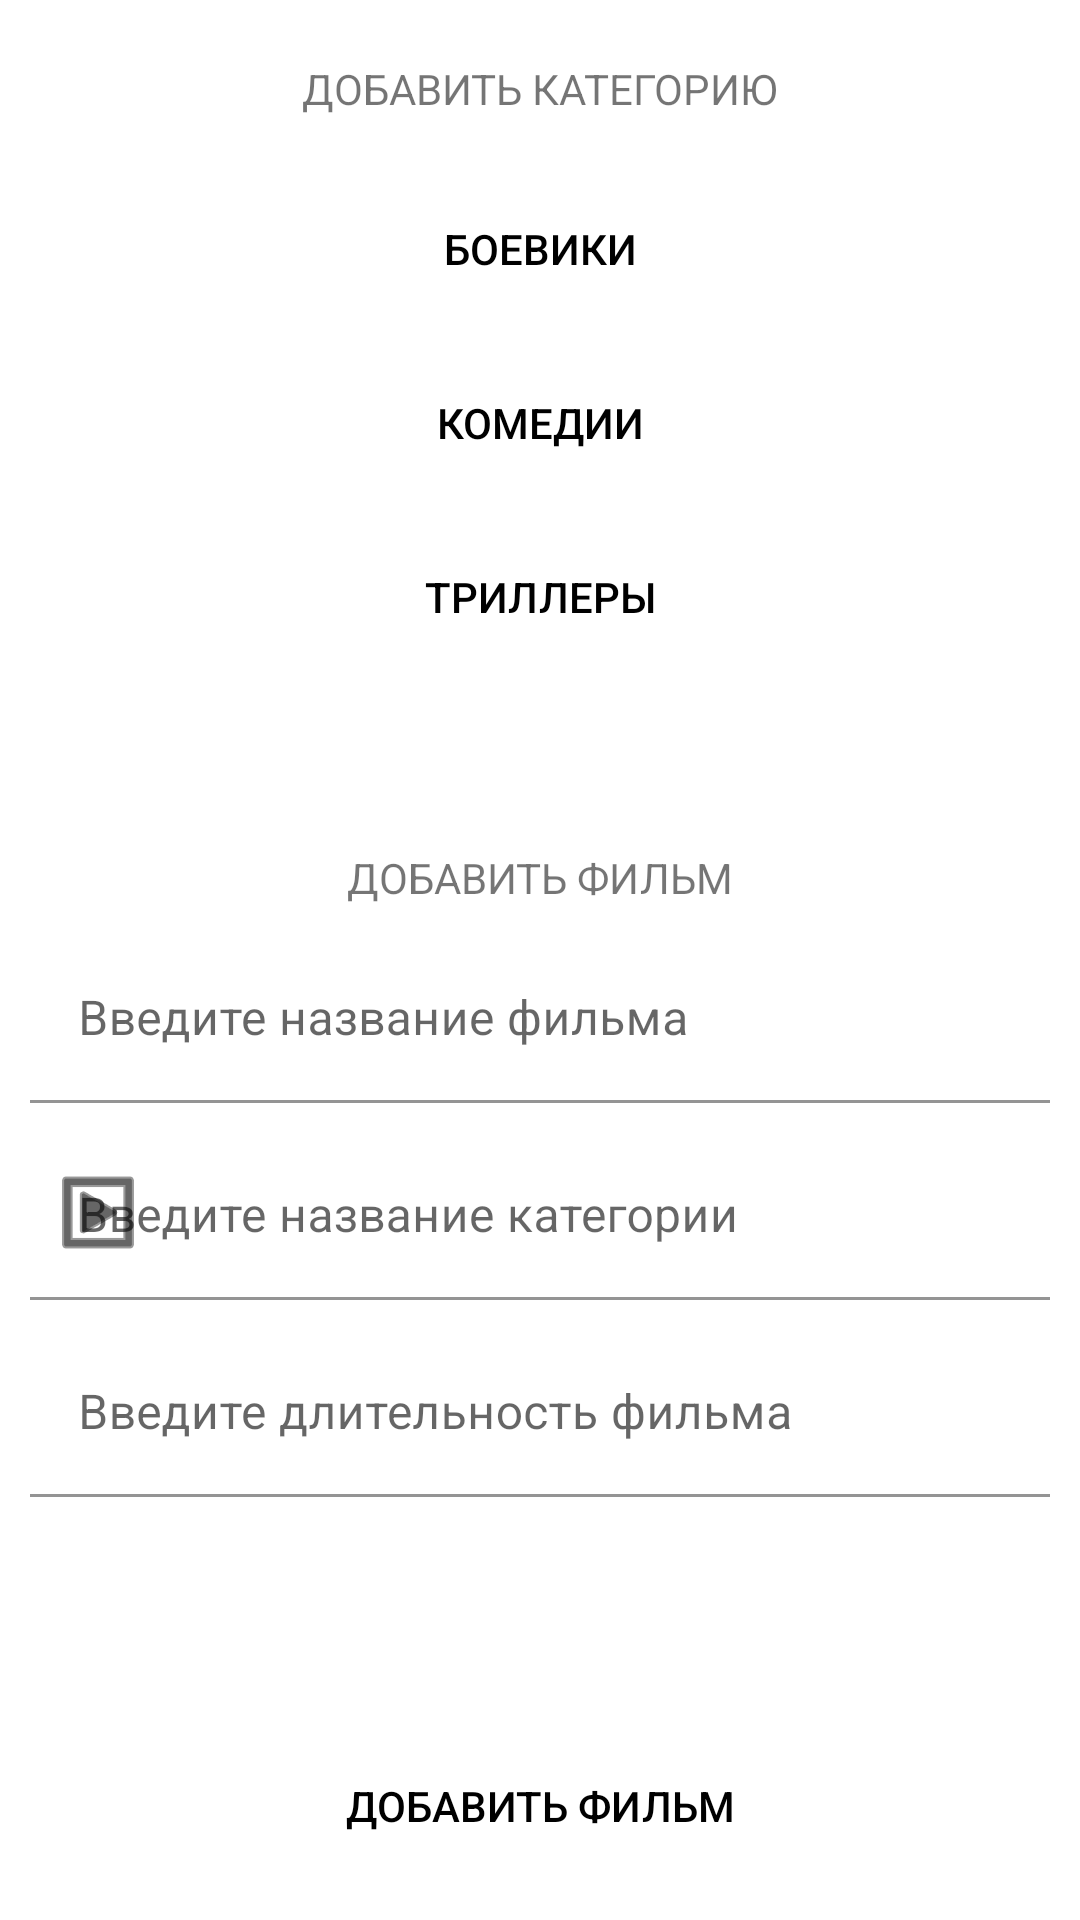

Here is an Android app screen rendered from its layout file. Give the layout XML and the strings, colors and styles it references.
<!-- AndroidManifest.xml: application theme Theme.RoomMovieMVVM -->
<!-- res/layout/fragment_tab_panel.xml -->
<?xml version="1.0" encoding="utf-8"?>
<layout xmlns:android="http://schemas.android.com/apk/res/android"
    xmlns:tools="http://schemas.android.com/tools"
    xmlns:app="http://schemas.android.com/apk/res-auto">

    <FrameLayout
        android:layout_width="match_parent"
        android:layout_height="match_parent"
        tools:context=".presentation.tabs.TabPanel">

        <androidx.constraintlayout.widget.ConstraintLayout
            android:layout_width="match_parent"
            android:layout_height="match_parent">

            <androidx.appcompat.widget.AppCompatTextView
                android:id="@+id/headerAddCategory"
                android:layout_width="wrap_content"
                android:layout_height="wrap_content"
                app:layout_constraintTop_toTopOf="parent"
                app:layout_constraintStart_toStartOf="parent"
                app:layout_constraintEnd_toEndOf="parent"
                android:layout_marginTop="20dp"
                android:textColor="@color/orange"
                android:text="@string/addCategory"/>


            <androidx.appcompat.widget.AppCompatButton
                android:id="@+id/buttonAddCategoryClothes"
                android:layout_width="match_parent"
                android:layout_height="wrap_content"
                app:layout_constraintTop_toBottomOf="@id/headerAddCategory"
                android:layout_marginTop="20dp"
                android:text="@string/catalogActionMovie"
                android:background="@color/orange"
                android:textColor="@color/black"/>

            <androidx.appcompat.widget.AppCompatButton
                android:id="@+id/buttonAddCategoryShoes"
                android:layout_width="match_parent"
                android:layout_height="wrap_content"
                app:layout_constraintTop_toBottomOf="@id/buttonAddCategoryClothes"
                android:layout_marginTop="10dp"
                android:text="@string/shoes"
                android:background="@color/orange"
                android:textColor="@color/black"/>

            <androidx.appcompat.widget.AppCompatButton
                android:id="@+id/buttonAddCategoryAccessories"
                android:layout_width="match_parent"
                android:layout_height="wrap_content"
                app:layout_constraintTop_toBottomOf="@id/buttonAddCategoryShoes"
                android:layout_marginTop="10dp"
                android:text="@string/accessories"
                android:background="@color/orange"
                android:textColor="@color/black"/>


            <androidx.appcompat.widget.AppCompatTextView
                android:id="@+id/headerAddFilm"
                android:layout_width="wrap_content"
                android:layout_height="wrap_content"
                app:layout_constraintTop_toBottomOf="@id/buttonAddCategoryAccessories"
                app:layout_constraintStart_toStartOf="parent"
                app:layout_constraintEnd_toEndOf="parent"
                android:layout_marginTop="60dp"
                android:textColor="@color/orange"
                android:text="@string/addFilm"/>

            <com.google.android.material.textfield.TextInputLayout
                android:id="@+id/sectionEnterNameFilm"
                android:layout_width="match_parent"
                android:layout_height="wrap_content"
                app:layout_constraintTop_toBottomOf="@id/headerAddFilm"
                android:layout_margin="10dp"
                app:boxBackgroundColor="@android:color/transparent"
                app:boxStrokeColor="@android:color/white"
                app:startIconTint="@android:color/white"
                app:endIconTint="@android:color/holo_red_light"
                android:hint="@string/labelEnterNameFilm"
                app:hintTextColor="@android:color/black"
                app:startIconDrawable="@android:drawable/ic_dialog_dialer"
                app:endIconMode="clear_text"
                app:boxStrokeWidthFocused="4dp">

                <com.google.android.material.textfield.TextInputEditText
                    android:id="@+id/enterNameFilm"
                    android:layout_width="match_parent"
                    android:layout_height="wrap_content"
                    android:inputType="text"
                    android:textColor="@android:color/black"
                    android:textCursorDrawable="@drawable/cursor"/>

            </com.google.android.material.textfield.TextInputLayout>


            <com.google.android.material.textfield.TextInputLayout
                android:id="@+id/sectionEnterCategoryFilm"
                android:layout_width="match_parent"
                android:layout_height="wrap_content"
                app:layout_constraintTop_toBottomOf="@id/sectionEnterNameFilm"
                android:layout_margin="10dp"
                app:boxBackgroundColor="@android:color/transparent"
                app:boxStrokeColor="@android:color/white"
                app:startIconTint="@android:color/black"
                app:endIconTint="@android:color/holo_red_light"
                android:hint="@string/labelEnterCategory"
                app:hintTextColor="@android:color/black"
                app:startIconDrawable="@android:drawable/ic_menu_slideshow"
                app:endIconMode="clear_text"
                app:boxStrokeWidthFocused="4dp">

                <com.google.android.material.textfield.TextInputEditText
                    android:id="@+id/enterCategoryFilm"
                    android:layout_width="match_parent"
                    android:layout_height="wrap_content"
                    android:inputType="text"
                    android:textColor="@android:color/black"
                    android:textCursorDrawable="@drawable/cursor"/>

            </com.google.android.material.textfield.TextInputLayout>

            <com.google.android.material.textfield.TextInputLayout
                android:id="@+id/sectionEnterDurationFilm"
                android:layout_width="match_parent"
                android:layout_height="wrap_content"
                app:layout_constraintTop_toBottomOf="@id/sectionEnterCategoryFilm"
                android:layout_margin="10dp"
                app:boxBackgroundColor="@android:color/transparent"
                app:boxStrokeColor="@android:color/white"
                app:startIconTint="@android:color/white"
                app:endIconTint="@android:color/holo_red_light"
                android:hint="@string/labelEnterDurationFilm"
                app:hintTextColor="@android:color/black"
                app:startIconDrawable="@android:drawable/presence_away"
                app:endIconMode="clear_text"
                app:boxStrokeWidthFocused="4dp">

                <com.google.android.material.textfield.TextInputEditText
                    android:id="@+id/enterDurationFilm"
                    android:layout_width="match_parent"
                    android:layout_height="wrap_content"
                    android:inputType="number"
                    android:textColor="@android:color/black"
                    android:textCursorDrawable="@drawable/cursor"/>

            </com.google.android.material.textfield.TextInputLayout>


            <androidx.appcompat.widget.LinearLayoutCompat
                android:id="@+id/sectionResEnterFilm"
                android:layout_width="match_parent"
                android:layout_height="wrap_content"
                app:layout_constraintTop_toBottomOf="@id/sectionEnterDurationFilm"
                android:layout_marginTop="20dp"
                android:padding="10dp"
                android:orientation="horizontal">

                <androidx.appcompat.widget.AppCompatTextView
                    android:id="@+id/resEnterNameFilm"
                    android:layout_width="match_parent"
                    android:layout_height="wrap_content"
                    android:layout_weight="1"
                    android:textColor="@color/orange"/>

                <androidx.appcompat.widget.AppCompatTextView
                    android:id="@+id/resEnterCategoryFilm"
                    android:layout_width="match_parent"
                    android:layout_height="wrap_content"
                    android:layout_weight="1"
                    android:textColor="@color/orange"/>

                <androidx.appcompat.widget.AppCompatTextView
                    android:id="@+id/resEnterDurationFilm"
                    android:layout_width="match_parent"
                    android:layout_height="wrap_content"
                    android:layout_weight="1"
                    android:textColor="@color/orange"/>

            </androidx.appcompat.widget.LinearLayoutCompat>


            <androidx.appcompat.widget.AppCompatButton
                android:id="@+id/buttonAddFilm"
                android:layout_width="match_parent"
                android:layout_height="wrap_content"
                app:layout_constraintTop_toBottomOf="@id/sectionResEnterFilm"
                android:layout_marginTop="20dp"
                android:text="@string/addFilm"
                android:background="@color/orange"
                android:textColor="@color/black"/>

        </androidx.constraintlayout.widget.ConstraintLayout>

    </FrameLayout>

</layout>
<!-- resources referenced by this layout -->
<resources>
  <string name="accessories">ТРИЛЛЕРЫ</string>
  <string name="addCategory">ДОБАВИТЬ КАТЕГОРИЮ</string>
  <string name="addFilm">ДОБАВИТЬ ФИЛЬМ</string>
  <string name="catalogActionMovie">БОЕВИКИ</string>
  <string name="labelEnterCategory">Введите название категории</string>
  <string name="labelEnterDurationFilm">Введите длительность фильма</string>
  <string name="labelEnterNameFilm">Введите название фильма</string>
  <string name="shoes">КОМЕДИИ</string>
  <style name="Theme.RoomMovieMVVM" parent="Theme.MaterialComponents.DayNight.DarkActionBar">
          
          <item name="colorPrimary">@color/purple_500</item>
          <item name="colorPrimaryVariant">@color/purple_700</item>
          <item name="colorOnPrimary">@color/white</item>
          
          <item name="colorSecondary">@color/teal_200</item>
          <item name="colorSecondaryVariant">@color/teal_700</item>
          <item name="colorOnSecondary">@color/black</item>
          
          <item name="android:statusBarColor" tools:targetApi="l">?attr/colorPrimaryVariant</item>
          
      </style>
  <!-- not gathered from this repository: default colours our renderer supplied (Android Studio template values) -->
  <color name="purple_500">#FF6200EE</color>
  <color name="purple_700">#FF3700B3</color>
  <color name="teal_200">#FF03DAC5</color>
  <color name="teal_700">#FF018786</color>
  <color name="black">#FF000000</color>
  <color name="white">#FFFFFFFF</color>
</resources>
